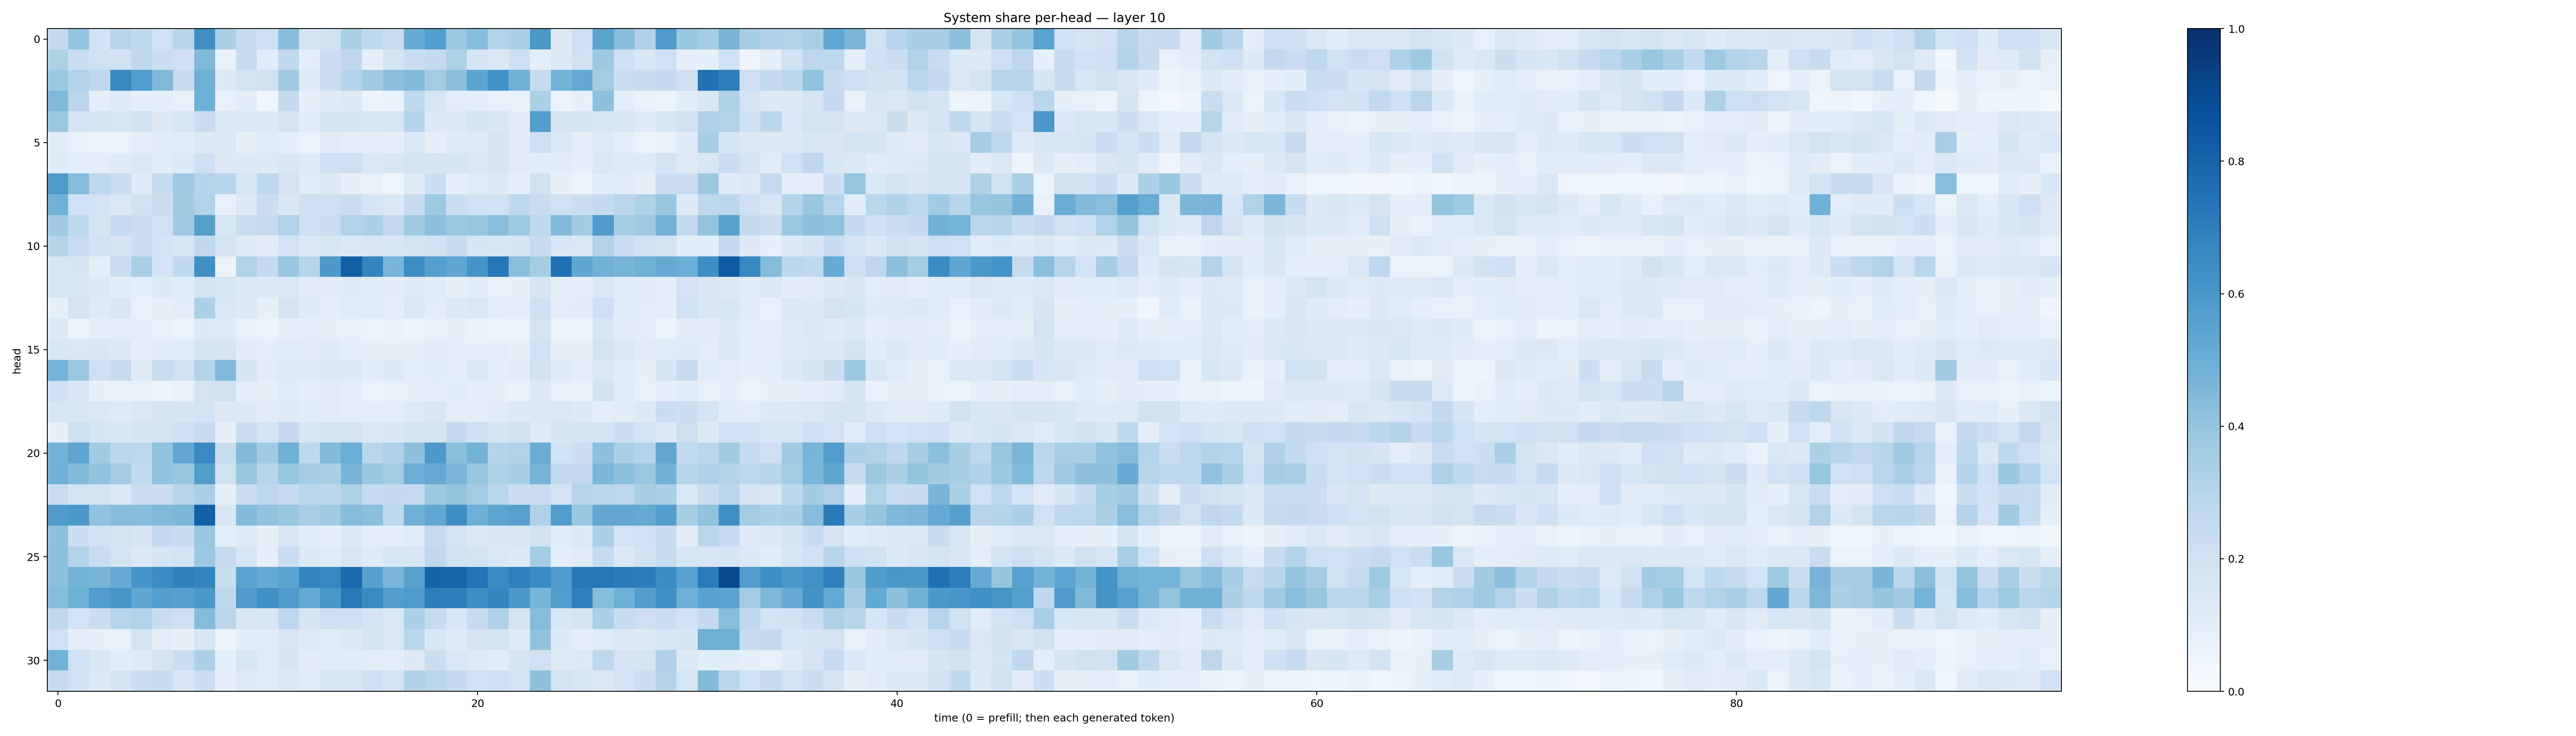

The file beside this chart, header and first rows:
0.25300062, 0.40141264, 0.1936152, 0.29444695, 0.2649238, 0.20155126, 0.290978, 0.63494235, 0.32830524, 0.24322172, 0.21430895, 0.43106297, 0.17989734, 0.19096902, 0.33063996, 0.26370457, 0.22961123, 0.51012737, 0.56644106, 0.38108096, 0.43124288, 0.31165287, 0.3334267, 0.59189594
0.3236, 0.2236, 0.1966, 0.1934, 0.2618, 0.2226, 0.2094, 0.447, 0.06926, 0.2418, 0.1162, 0.2631, 0.09435, 0.2198, 0.2663, 0.09051, 0.1736, 0.2224, 0.2584, 0.323, 0.1647, 0.1479, 0.213, 0.09805
0.3803, 0.3067, 0.2757, 0.6608, 0.5756, 0.446, 0.2432, 0.4905, 0.135, 0.1851, 0.1975, 0.366, 0.1195, 0.2224, 0.3013, 0.3636, 0.4178, 0.4405, 0.357, 0.4158, 0.5404, 0.6235, 0.4833, 0.2444
0.4467, 0.283, 0.09392, 0.1243, 0.09121, 0.08874, 0.0763, 0.4914, 0.07043, 0.1046, 0.04161, 0.2529, 0.07867, 0.1204, 0.13, 0.05398, 0.06686, 0.2656, 0.1622, 0.09527, 0.1002, 0.07521, 0.07588, 0.326
0.3827, 0.1735, 0.168, 0.1587, 0.1943, 0.1327, 0.1611, 0.2273, 0.1482, 0.144, 0.1269, 0.1752, 0.1085, 0.1662, 0.1716, 0.1594, 0.1563, 0.299, 0.1254, 0.1335, 0.1644, 0.1524, 0.1126, 0.5692
0.1164, 0.07049, 0.05993, 0.06593, 0.09785, 0.1029, 0.1063, 0.1341, 0.1411, 0.0846, 0.1146, 0.09913, 0.06446, 0.1041, 0.08977, 0.1008, 0.08874, 0.1432, 0.08073, 0.1173, 0.1247, 0.1655, 0.1027, 0.2117
0.1179, 0.09082, 0.09519, 0.1207, 0.1449, 0.111, 0.1265, 0.2065, 0.1279, 0.1256, 0.1316, 0.1535, 0.12, 0.2089, 0.2136, 0.1475, 0.1499, 0.1854, 0.1674, 0.1687, 0.1462, 0.1676, 0.1129, 0.1061
0.5862, 0.4312, 0.2758, 0.2197, 0.1176, 0.2369, 0.3673, 0.299, 0.291, 0.1587, 0.2668, 0.1797, 0.1135, 0.1284, 0.07921, 0.07156, 0.04318, 0.1228, 0.2151, 0.08701, 0.1143, 0.1255, 0.09313, 0.196
0.485, 0.2003, 0.185, 0.1407, 0.1965, 0.2202, 0.3608, 0.3124, 0.07186, 0.1338, 0.2222, 0.1516, 0.2139, 0.2133, 0.2239, 0.1667, 0.143, 0.2359, 0.3743, 0.2196, 0.2027, 0.1979, 0.2664, 0.2293
0.3637, 0.2696, 0.1769, 0.2463, 0.2259, 0.1968, 0.3669, 0.5629, 0.1623, 0.2338, 0.2453, 0.3149, 0.2103, 0.2288, 0.3113, 0.3291, 0.261, 0.365, 0.4155, 0.3798, 0.3917, 0.4294, 0.3725, 0.2621
0.3014, 0.2337, 0.1942, 0.1753, 0.2175, 0.1851, 0.1632, 0.2653, 0.1756, 0.1232, 0.1128, 0.1816, 0.1395, 0.1628, 0.1394, 0.1521, 0.1584, 0.1781, 0.1937, 0.2421, 0.169, 0.1579, 0.1697, 0.2363
0.164, 0.1691, 0.09022, 0.2274, 0.3395, 0.1817, 0.2651, 0.6315, 0.06445, 0.3154, 0.2526, 0.3856, 0.2963, 0.5916, 0.8127, 0.6732, 0.4653, 0.6434, 0.5658, 0.5318, 0.6079, 0.725, 0.4237, 0.3498
0.1564, 0.1574, 0.1327, 0.1059, 0.09108, 0.1295, 0.115, 0.1874, 0.1612, 0.1365, 0.1302, 0.1452, 0.1017, 0.1111, 0.1193, 0.1062, 0.1048, 0.1231, 0.1169, 0.08561, 0.1073, 0.07652, 0.08449, 0.1644
0.08482, 0.1787, 0.1219, 0.1517, 0.07758, 0.08175, 0.09381, 0.3271, 0.1462, 0.1277, 0.08218, 0.1734, 0.1191, 0.08864, 0.1157, 0.1137, 0.09355, 0.1468, 0.09752, 0.1308, 0.1416, 0.09887, 0.1013, 0.2089
0.1334, 0.06062, 0.09227, 0.09582, 0.08677, 0.07805, 0.05984, 0.1267, 0.124, 0.06744, 0.05684, 0.08089, 0.08644, 0.0804, 0.07296, 0.0641, 0.06977, 0.06244, 0.07555, 0.08297, 0.06666, 0.06194, 0.06428, 0.1801
0.1541, 0.1479, 0.1487, 0.1258, 0.08654, 0.1025, 0.1081, 0.173, 0.1703, 0.1036, 0.0949, 0.114, 0.1047, 0.121, 0.08882, 0.08088, 0.08295, 0.08204, 0.1041, 0.08614, 0.07998, 0.09555, 0.08115, 0.2003
0.4729, 0.3811, 0.2052, 0.2426, 0.1217, 0.2316, 0.1959, 0.3044, 0.4462, 0.1643, 0.1017, 0.1226, 0.1205, 0.1323, 0.1286, 0.108, 0.1272, 0.1013, 0.1093, 0.08845, 0.1471, 0.0923, 0.102, 0.193
0.2074, 0.1491, 0.07895, 0.07626, 0.07738, 0.0618, 0.07545, 0.1811, 0.1881, 0.09913, 0.07901, 0.1156, 0.09225, 0.1023, 0.09196, 0.06579, 0.07566, 0.08099, 0.08963, 0.1077, 0.08838, 0.07872, 0.06916, 0.1262
0.1589, 0.1601, 0.1475, 0.1239, 0.142, 0.1701, 0.1696, 0.1868, 0.1297, 0.1253, 0.1127, 0.1208, 0.106, 0.1113, 0.09761, 0.09545, 0.09761, 0.1217, 0.15, 0.09729, 0.1014, 0.1132, 0.1276, 0.1377
0.08018, 0.2115, 0.1698, 0.1543, 0.1709, 0.1794, 0.2071, 0.2406, 0.07916, 0.2243, 0.1726, 0.2537, 0.1578, 0.1803, 0.183, 0.138, 0.1517, 0.1644, 0.1794, 0.259, 0.2063, 0.1689, 0.1963, 0.125
0.4772, 0.5377, 0.3669, 0.2788, 0.2762, 0.4038, 0.5281, 0.6535, 0.2343, 0.4407, 0.3648, 0.488, 0.2632, 0.4406, 0.5026, 0.2813, 0.3181, 0.4104, 0.5909, 0.4213, 0.4771, 0.2975, 0.3087, 0.5076
0.4813, 0.4412, 0.4025, 0.3512, 0.254, 0.4025, 0.3837, 0.5715, 0.1973, 0.3897, 0.2931, 0.3943, 0.3486, 0.3323, 0.4673, 0.3832, 0.3571, 0.4994, 0.5149, 0.4626, 0.3914, 0.3242, 0.3464, 0.4742
0.2277, 0.1767, 0.1847, 0.148, 0.2216, 0.2154, 0.2961, 0.3382, 0.09172, 0.2269, 0.2745, 0.2442, 0.2858, 0.281, 0.3212, 0.2468, 0.253, 0.2475, 0.3756, 0.3996, 0.3575, 0.2879, 0.223, 0.2267
0.5812, 0.5957, 0.4061, 0.4334, 0.4311, 0.4471, 0.4592, 0.8127, 0.1613, 0.4407, 0.4052, 0.3856, 0.3395, 0.3665, 0.4335, 0.419, 0.2689, 0.4885, 0.5289, 0.6402, 0.4947, 0.5371, 0.5564, 0.3172
0.4123, 0.217, 0.1939, 0.1802, 0.1713, 0.2511, 0.239, 0.3829, 0.09752, 0.122, 0.0824, 0.1537, 0.1148, 0.09198, 0.1298, 0.09625, 0.09317, 0.1165, 0.2484, 0.1801, 0.1455, 0.1494, 0.1497, 0.1901
0.4142, 0.3067, 0.227, 0.1739, 0.1304, 0.1659, 0.1845, 0.3791, 0.2428, 0.1564, 0.08893, 0.2302, 0.126, 0.1154, 0.1595, 0.1209, 0.1609, 0.1553, 0.2619, 0.1879, 0.1847, 0.1447, 0.1327, 0.3542
0.4165, 0.4773, 0.4682, 0.5086, 0.6091, 0.6459, 0.685, 0.6685, 0.2318, 0.5493, 0.5192, 0.5485, 0.6711, 0.6645, 0.7715, 0.5597, 0.4643, 0.5567, 0.8026, 0.7966, 0.7401, 0.6511, 0.6897, 0.6504
0.4327, 0.4887, 0.5777, 0.6042, 0.5348, 0.5699, 0.5599, 0.5981, 0.2725, 0.5811, 0.6311, 0.5798, 0.5177, 0.601, 0.7159, 0.6495, 0.5702, 0.5878, 0.7019, 0.6962, 0.6403, 0.6693, 0.5908, 0.4722
0.2647, 0.186, 0.223, 0.293, 0.3119, 0.2281, 0.2142, 0.4347, 0.2843, 0.1498, 0.161, 0.2761, 0.1701, 0.2109, 0.2089, 0.1763, 0.1472, 0.3316, 0.2365, 0.1543, 0.2433, 0.3171, 0.1703, 0.436
0.2022, 0.1012, 0.0797, 0.07346, 0.1773, 0.09625, 0.08086, 0.1621, 0.05214, 0.1074, 0.1133, 0.1637, 0.1246, 0.1163, 0.1343, 0.1729, 0.1435, 0.289, 0.1528, 0.123, 0.1713, 0.1862, 0.1195, 0.4057
0.4799, 0.202, 0.1491, 0.1076, 0.1183, 0.1735, 0.234, 0.327, 0.09196, 0.1568, 0.1165, 0.1651, 0.1021, 0.1152, 0.1089, 0.1005, 0.09816, 0.1314, 0.2189, 0.147, 0.122, 0.1055, 0.1659, 0.2028
0.2469, 0.1946, 0.1351, 0.1661, 0.2236, 0.2441, 0.1487, 0.2199, 0.07989, 0.1218, 0.1135, 0.1384, 0.1154, 0.1633, 0.1609, 0.2116, 0.172, 0.3169, 0.2873, 0.2504, 0.2011, 0.2126, 0.1801, 0.4112
